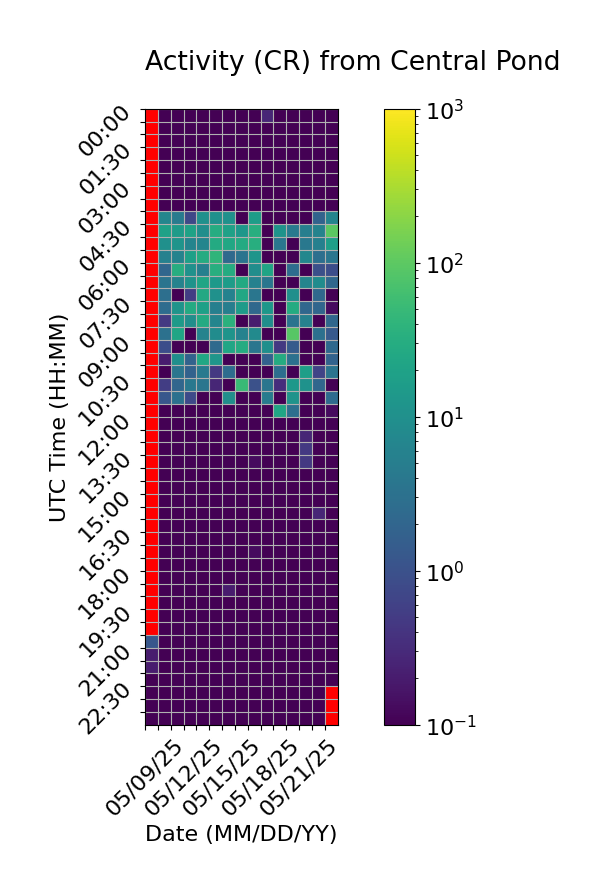

Values plotted in this chart, from the file beside it:
Time (UTC), 05/09/25, 05/10/25, 05/11/25, 05/12/25, 05/13/25, 05/14/25, 05/15/25, 05/16/25, 05/17/25, 05/18/25, 05/19/25, 05/20/25, 05/21/25, 05/22/25, 05/23/25
00:00, , 0.0, 0.0, 0.0, 0.0, 0.0, 0.0, 0.0, 0.0, 0.2667, 0.0, 0.0, 0.0, 0.0, 0.0
00:30, , 0.0, 0.0, 0.0, 0.0, 0.0, 0.0, 0.0, 0.0, 0.06667, 0.0, 0.0, 0.0, 0.0, 0.0
01:00, , 0.0, 0.0, 0.0, 0.0, 0.0, 0.0, 0.0, 0.0, 0.0, 0.0, 0.0, 0.0, 0.0, 0.0
01:30, , 0.0, 0.0, 0.0, 0.0, 0.0, 0.0, 0.0, 0.0, 0.0, 0.0, 0.0, 0.0, 0.0, 0.0
02:00, , 0.0, 0.0, 0.0, 0.0, 0.0, 0.0, 0.0, 0.0, 0.06667, 0.06667, 0.0, 0.0, 0.0, 0.0
02:30, , 0.0, 0.0, 0.0, 0.0, 0.0, 0.0, 0.0, 0.0, 0.06667, 0.0, 0.0, 0.0, 0.0, 0.0
03:00, , 0.0, 0.0, 0.0, 0.0, 0.0, 0.0, 0.06667, 0.0, 0.0, 0.0, 0.0, 0.0, 0.0, 0.0
03:30, , 0.0, 0.0, 0.0, 0.0, 0.0, 0.0, 0.0, 0.0, 0.06667, 0.0, 0.0, 0.06667, 0.0, 0.0
04:00, , 6.933, 4.667, 0.7333, 10.33, 10.73, 10.73, 0.0, 16.87, 0.0, 0.0, 0.0, 0.0, 1.867, 6.333
04:30, , 19.67, 15.67, 20.0, 9.467, 30.33, 19.47, 12.87, 32.33, 0.0, 11.27, 4.467, 5.133, 6.133, 99.6
05:00, , 10.2, 11.93, 6.267, 6.6, 27.47, 24.27, 27.4, 32.33, 0.0, 3.867, 0.0, 4.0, 5.533, 18.33
05:30, , 5.8, 6.2, 18.73, 28.73, 40.93, 2.333, 3.467, 12.0, 0.0, 0.0, 0.0, 7.0, 2.933, 3.667
06:00, , 2.067, 31.53, 10.73, 5.267, 32.73, 28.93, 0.0, 9.267, 21.73, 0.0, 2.733, 0.0, 0.9333, 0.8667
06:30, , 3.4, 6.2, 11.27, 22.73, 14.6, 16.4, 26.6, 5.8, 3.667, 0.0, 0.0, 6.533, 8.8, 2.2
07:00, , 2.867, 0.06667, 0.5333, 26.33, 10.53, 6.0, 25.13, 3.733, 0.0, 0.0, 9.733, 0.0, 2.267, 0.0
07:30, , 2.6, 11.8, 27.87, 18.67, 5.4, 5.2, 15.73, 2.267, 13.0, 0.0, 29.13, 2.2, 2.067, 0.1333
08:00, , 0.4667, 15.0, 9.6, 28.07, 6.6, 36.4, 0.0, 0.2, 9.4, 0.0, 3.467, 5.667, 0.0, 2.2
08:30, , 3.067, 22.33, 0.0, 6.2, 8.8, 11.93, 6.0, 8.267, 0.0, 0.0, 92.2, 0.0, 3.0, 1.333
09:00, , 0.8667, 0.0, 0.0, 0.0, 2.4, 23.53, 28.67, 3.733, 9.733, 0.4667, 1.4, 0.0, 0.0, 2.333
09:30, , 0.2, 9.733, 1.8, 23.93, 12.73, 0.0, 0.0, 0.0, 1.733, 28.67, 3.133, 0.0, 0.0, 1.867
10:00, , 0.0, 3.667, 1.8, 4.4, 0.4667, 2.6, 0.0, 0.0, 0.06667, 2.8, 0.0, 17.47, 0.6667, 3.4
10:30, , 0.5333, 2.067, 4.067, 3.667, 0.2667, 0.0, 52.2, 1.0, 3.733, 0.3333, 13.53, 10.93, 2.067, 0.0
11:00, , 1.2, 3.067, 0.8, 0.0, 0.0, 9.533, 0.0, 0.0, 4.667, 0.0, 11.53, 0.0, 0.06667, 2.6
11:30, , 0.0, 0.0, 0.0, 0.0, 0.0, 0.0, 0.0, 0.0, 0.06667, 23.47, 2.867, 0.0, 0.0, 0.1333
12:00, , 0.0, 0.0, 0.0, 0.0, 0.0, 0.06667, 0.06667, 0.0, 0.06667, 0.0, 0.0, 0.0, 0.0, 0.0
12:30, , 0.0, 0.0, 0.0, 0.0, 0.0, 0.0, 0.0, 0.0, 0.0, 0.0, 0.0, 0.2667, 0.0, 0.0
13:00, , 0.0, 0.0, 0.0, 0.0, 0.0, 0.0, 0.0, 0.0, 0.0, 0.0, 0.0, 0.4667, 0.0, 0.0
13:30, , 0.0, 0.0, 0.0, 0.0, 0.0, 0.0, 0.0, 0.1333, 0.0, 0.06667, 0.0, 0.4667, 0.0, 0.0
14:00, , 0.0, 0.0, 0.0, 0.0, 0.0, 0.0, 0.0, 0.0, 0.0, 0.0, 0.0, 0.0, 0.0, 0.0
14:30, , 0.0, 0.06667, 0.0, 0.0, 0.0, 0.0, 0.0, 0.0, 0.0, 0.0, 0.0, 0.0, 0.0, 0.0
15:00, , 0.0, 0.0, 0.0, 0.0, 0.0, 0.0, 0.0, 0.0, 0.0, 0.0, 0.0, 0.0, 0.0, 0.0
15:30, , 0.0, 0.0, 0.0, 0.0, 0.0, 0.0, 0.0, 0.0, 0.0, 0.0, 0.0, 0.0, 0.2667, 0.0
16:00, , 0.0, 0.0, 0.0, 0.0, 0.0, 0.0, 0.0, 0.0, 0.0, 0.0, 0.0, 0.0, 0.0, 0.0
16:30, , 0.0, 0.0, 0.0, 0.0, 0.0, 0.0, 0.0, 0.0, 0.0, 0.0, 0.0, 0.0, 0.0, 0.0
17:00, , 0.0, 0.0, 0.0, 0.0, 0.0, 0.0, 0.0, 0.1333, 0.0, 0.0, 0.0, 0.0, 0.0, 0.0
17:30, , 0.0, 0.0, 0.0, 0.0, 0.0, 0.0, 0.0, 0.06667, 0.0, 0.0, 0.0, 0.0, 0.0, 0.0
18:00, , 0.0, 0.0, 0.0, 0.0, 0.0, 0.0, 0.0, 0.0, 0.0, 0.0, 0.0, 0.06667, 0.0, 0.0
18:30, , 0.0, 0.0, 0.0, 0.0, 0.0, 0.2, 0.0, 0.06667, 0.0, 0.0, 0.0, 0.0, 0.0, 0.0
19:00, , 0.0, 0.0, 0.0, 0.0, 0.0, 0.0, 0.0, 0.0, 0.0, 0.0, 0.0, 0.06667, 0.0, 0.0
19:30, , 0.0, 0.0, 0.0, 0.0, 0.0, 0.0, 0.0, 0.0, 0.0, 0.0, 0.0, 0.0, 0.0, 0.0
20:00, , 0.0, 0.0, 0.0, 0.0, 0.0, 0.0, 0.0, 0.0, 0.0, 0.0, 0.0, 0.0, 0.0, 0.0
20:30, 1.2, 0.0, 0.0, 0.0, 0.0, 0.0, 0.0, 0.0, 0.0, 0.0, 0.0, 0.0, 0.0, 0.0, 0.0
21:00, 0.2, 0.06667, 0.0, 0.0, 0.0, 0.0, 0.0, 0.0, 0.0, 0.0, 0.0, 0.0, 0.0, 0.0, 0.0
21:30, 0.2, 0.0, 0.0, 0.0, 0.0, 0.0, 0.0, 0.0, 0.0, 0.0, 0.0, 0.0, 0.0, 0.0, 0.0
22:00, 0.0, 0.06667, 0.0, 0.0, 0.0, 0.0, 0.0, 0.0, 0.0, 0.0, 0.0, 0.0, 0.0, 0.0, 0.0
22:30, 0.0, 0.0, 0.0, 0.0, 0.0, 0.0, 0.0, 0.0, 0.0, 0.0, 0.0, 0.0, 0.0, 0.0, 
23:00, 0.0, 0.0, 0.0, 0.0, 0.0, 0.0, 0.0, 0.0, 0.0, 0.0, 0.0, 0.0, 0.0, 0.0, 
23:30, 0.0, 0.0, 0.0, 0.0, 0.0, 0.0, 0.0, 0.0, 0.0, 0.0, 0.0, 0.0, 0.0, 0.0, 
